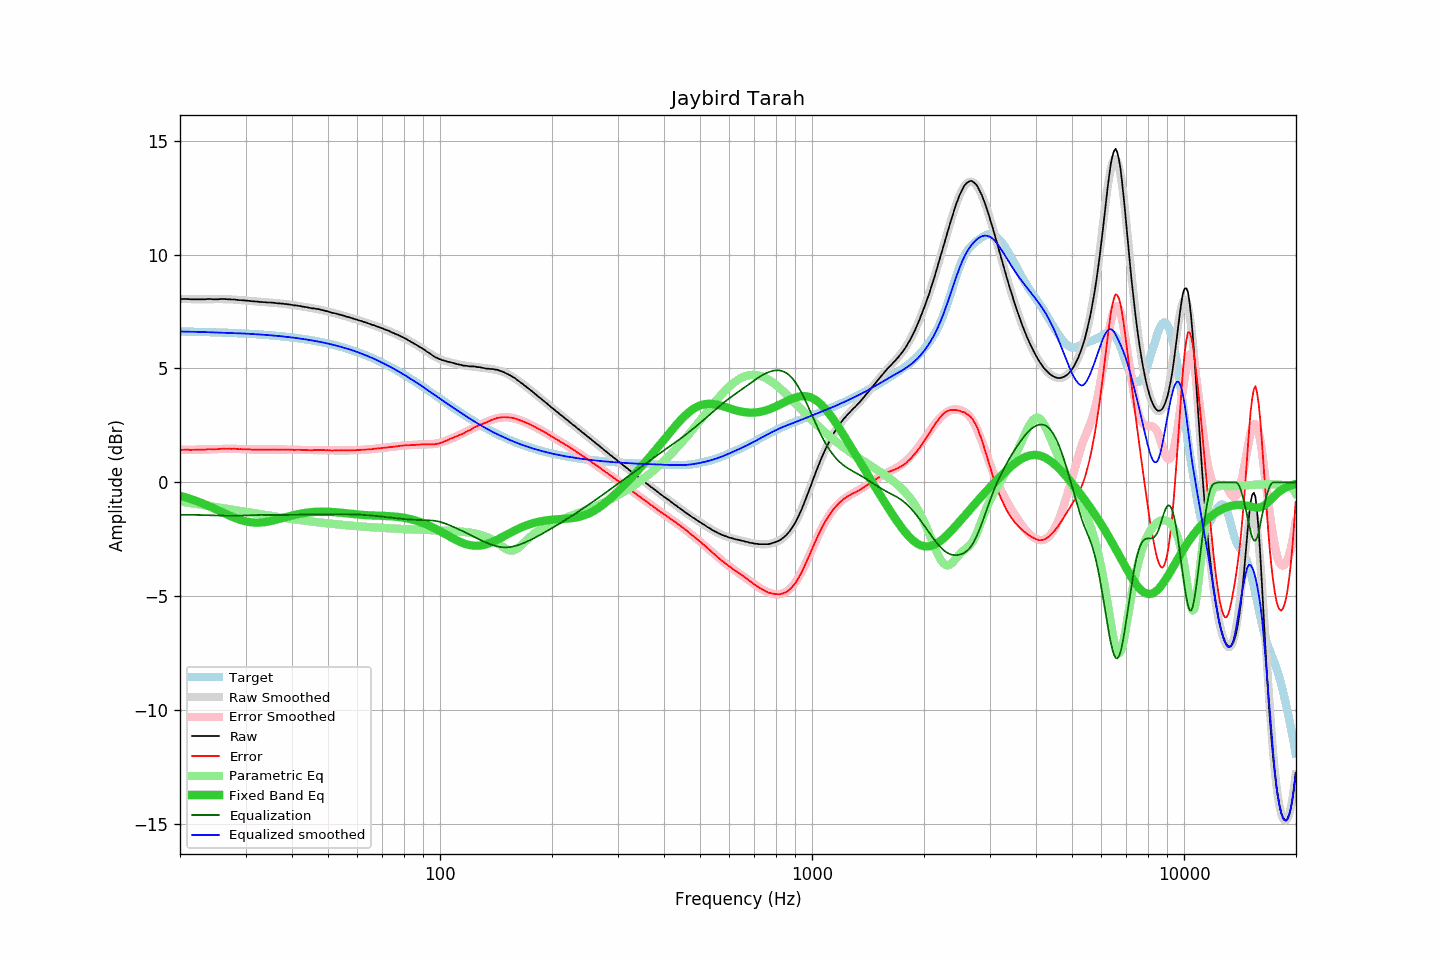

The data file committed next to this chart (first rows):
frequency, raw, error, smoothed, error_smoothed, equalization, parametric_eq, equalized_raw, equalized_smoothed, target
20.00, 8.05, 1.43, 8.05, 1.43, -1.43, -0.59, 6.62, 6.62, 6.63
20.20, 8.05, 1.43, 8.05, 1.43, -1.43, -0.61, 6.62, 6.62, 6.62
20.40, 8.05, 1.43, 8.05, 1.43, -1.43, -0.63, 6.62, 6.62, 6.62
20.61, 8.05, 1.43, 8.05, 1.43, -1.43, -0.65, 6.62, 6.62, 6.62
20.81, 8.05, 1.43, 8.05, 1.43, -1.43, -0.67, 6.62, 6.62, 6.62
21.02, 8.05, 1.43, 8.05, 1.43, -1.43, -0.70, 6.62, 6.62, 6.62
21.23, 8.04, 1.42, 8.04, 1.43, -1.43, -0.72, 6.61, 6.62, 6.62
21.44, 8.04, 1.43, 8.04, 1.43, -1.43, -0.74, 6.61, 6.62, 6.62
21.66, 8.04, 1.43, 8.04, 1.43, -1.43, -0.77, 6.61, 6.61, 6.61
21.87, 8.04, 1.43, 8.04, 1.43, -1.43, -0.79, 6.61, 6.61, 6.61
22.09, 8.04, 1.43, 8.04, 1.43, -1.43, -0.82, 6.61, 6.61, 6.61
22.31, 8.04, 1.43, 8.04, 1.43, -1.43, -0.84, 6.61, 6.61, 6.61
22.54, 8.04, 1.43, 8.04, 1.44, -1.44, -0.87, 6.61, 6.61, 6.61
22.76, 8.04, 1.43, 8.04, 1.44, -1.44, -0.90, 6.60, 6.60, 6.61
22.99, 8.04, 1.44, 8.04, 1.44, -1.44, -0.93, 6.60, 6.60, 6.60
23.22, 8.04, 1.44, 8.04, 1.44, -1.44, -0.95, 6.60, 6.60, 6.60
23.45, 8.04, 1.44, 8.04, 1.44, -1.44, -0.98, 6.60, 6.60, 6.60
23.69, 8.05, 1.45, 8.04, 1.45, -1.45, -1.01, 6.60, 6.60, 6.60
23.92, 8.05, 1.45, 8.04, 1.45, -1.45, -1.05, 6.60, 6.60, 6.60
24.16, 8.05, 1.46, 8.04, 1.45, -1.45, -1.08, 6.60, 6.59, 6.59
24.40, 8.04, 1.45, 8.05, 1.45, -1.45, -1.11, 6.59, 6.59, 6.59
24.65, 8.04, 1.45, 8.05, 1.46, -1.46, -1.14, 6.58, 6.59, 6.59
24.89, 8.04, 1.45, 8.05, 1.46, -1.46, -1.17, 6.58, 6.59, 6.59
25.14, 8.04, 1.46, 8.05, 1.46, -1.46, -1.21, 6.58, 6.58, 6.59
25.39, 8.04, 1.46, 8.05, 1.47, -1.47, -1.24, 6.58, 6.58, 6.58
25.65, 8.05, 1.47, 8.05, 1.47, -1.47, -1.27, 6.58, 6.58, 6.58
25.91, 8.05, 1.47, 8.05, 1.47, -1.47, -1.31, 6.58, 6.58, 6.58
26.16, 8.05, 1.47, 8.05, 1.47, -1.47, -1.34, 6.58, 6.57, 6.58
26.43, 8.05, 1.48, 8.04, 1.47, -1.47, -1.37, 6.58, 6.57, 6.57
26.69, 8.04, 1.47, 8.04, 1.47, -1.47, -1.41, 6.57, 6.57, 6.57
26.96, 8.04, 1.47, 8.04, 1.47, -1.47, -1.44, 6.57, 6.57, 6.57
27.23, 8.04, 1.48, 8.04, 1.47, -1.47, -1.47, 6.57, 6.56, 6.56
27.50, 8.03, 1.47, 8.03, 1.47, -1.47, -1.50, 6.56, 6.56, 6.56
27.77, 8.03, 1.47, 8.03, 1.47, -1.47, -1.53, 6.56, 6.56, 6.56
28.05, 8.03, 1.47, 8.02, 1.47, -1.47, -1.56, 6.56, 6.56, 6.56
28.33, 8.02, 1.47, 8.02, 1.47, -1.47, -1.59, 6.55, 6.55, 6.55
28.62, 8.01, 1.46, 8.01, 1.46, -1.46, -1.61, 6.55, 6.55, 6.55
28.90, 8.00, 1.45, 8.01, 1.46, -1.46, -1.64, 6.54, 6.55, 6.55
29.19, 8.00, 1.46, 8.00, 1.46, -1.46, -1.66, 6.54, 6.54, 6.54
29.48, 7.99, 1.45, 7.99, 1.46, -1.46, -1.68, 6.53, 6.54, 6.54
29.78, 7.99, 1.46, 7.99, 1.45, -1.45, -1.70, 6.54, 6.54, 6.54
30.08, 7.98, 1.45, 7.98, 1.45, -1.45, -1.72, 6.53, 6.53, 6.53
30.38, 7.98, 1.45, 7.97, 1.45, -1.45, -1.73, 6.53, 6.53, 6.53
30.68, 7.97, 1.45, 7.97, 1.45, -1.45, -1.74, 6.53, 6.52, 6.52
30.99, 7.96, 1.44, 7.96, 1.44, -1.44, -1.76, 6.52, 6.52, 6.52
31.30, 7.95, 1.44, 7.95, 1.44, -1.44, -1.76, 6.51, 6.51, 6.52
31.61, 7.95, 1.44, 7.95, 1.44, -1.44, -1.77, 6.51, 6.51, 6.51
31.93, 7.94, 1.43, 7.94, 1.44, -1.44, -1.77, 6.50, 6.51, 6.51
32.24, 7.94, 1.44, 7.94, 1.44, -1.44, -1.77, 6.50, 6.50, 6.50
32.57, 7.93, 1.43, 7.93, 1.43, -1.43, -1.77, 6.50, 6.50, 6.50
32.89, 7.92, 1.43, 7.93, 1.43, -1.43, -1.77, 6.49, 6.49, 6.49
33.22, 7.92, 1.43, 7.92, 1.43, -1.43, -1.76, 6.49, 6.49, 6.49
33.55, 7.91, 1.43, 7.92, 1.43, -1.43, -1.75, 6.48, 6.48, 6.48
33.89, 7.91, 1.43, 7.91, 1.43, -1.43, -1.74, 6.48, 6.48, 6.48
34.23, 7.90, 1.43, 7.91, 1.43, -1.43, -1.73, 6.47, 6.47, 6.47
34.57, 7.90, 1.43, 7.90, 1.43, -1.43, -1.72, 6.47, 6.47, 6.47
34.92, 7.90, 1.44, 7.90, 1.43, -1.43, -1.71, 6.47, 6.46, 6.46
35.27, 7.89, 1.44, 7.89, 1.44, -1.44, -1.69, 6.46, 6.45, 6.45
35.62, 7.89, 1.44, 7.88, 1.44, -1.44, -1.68, 6.45, 6.45, 6.45
35.97, 7.88, 1.44, 7.88, 1.44, -1.44, -1.66, 6.44, 6.44, 6.44
... 635 more rows
